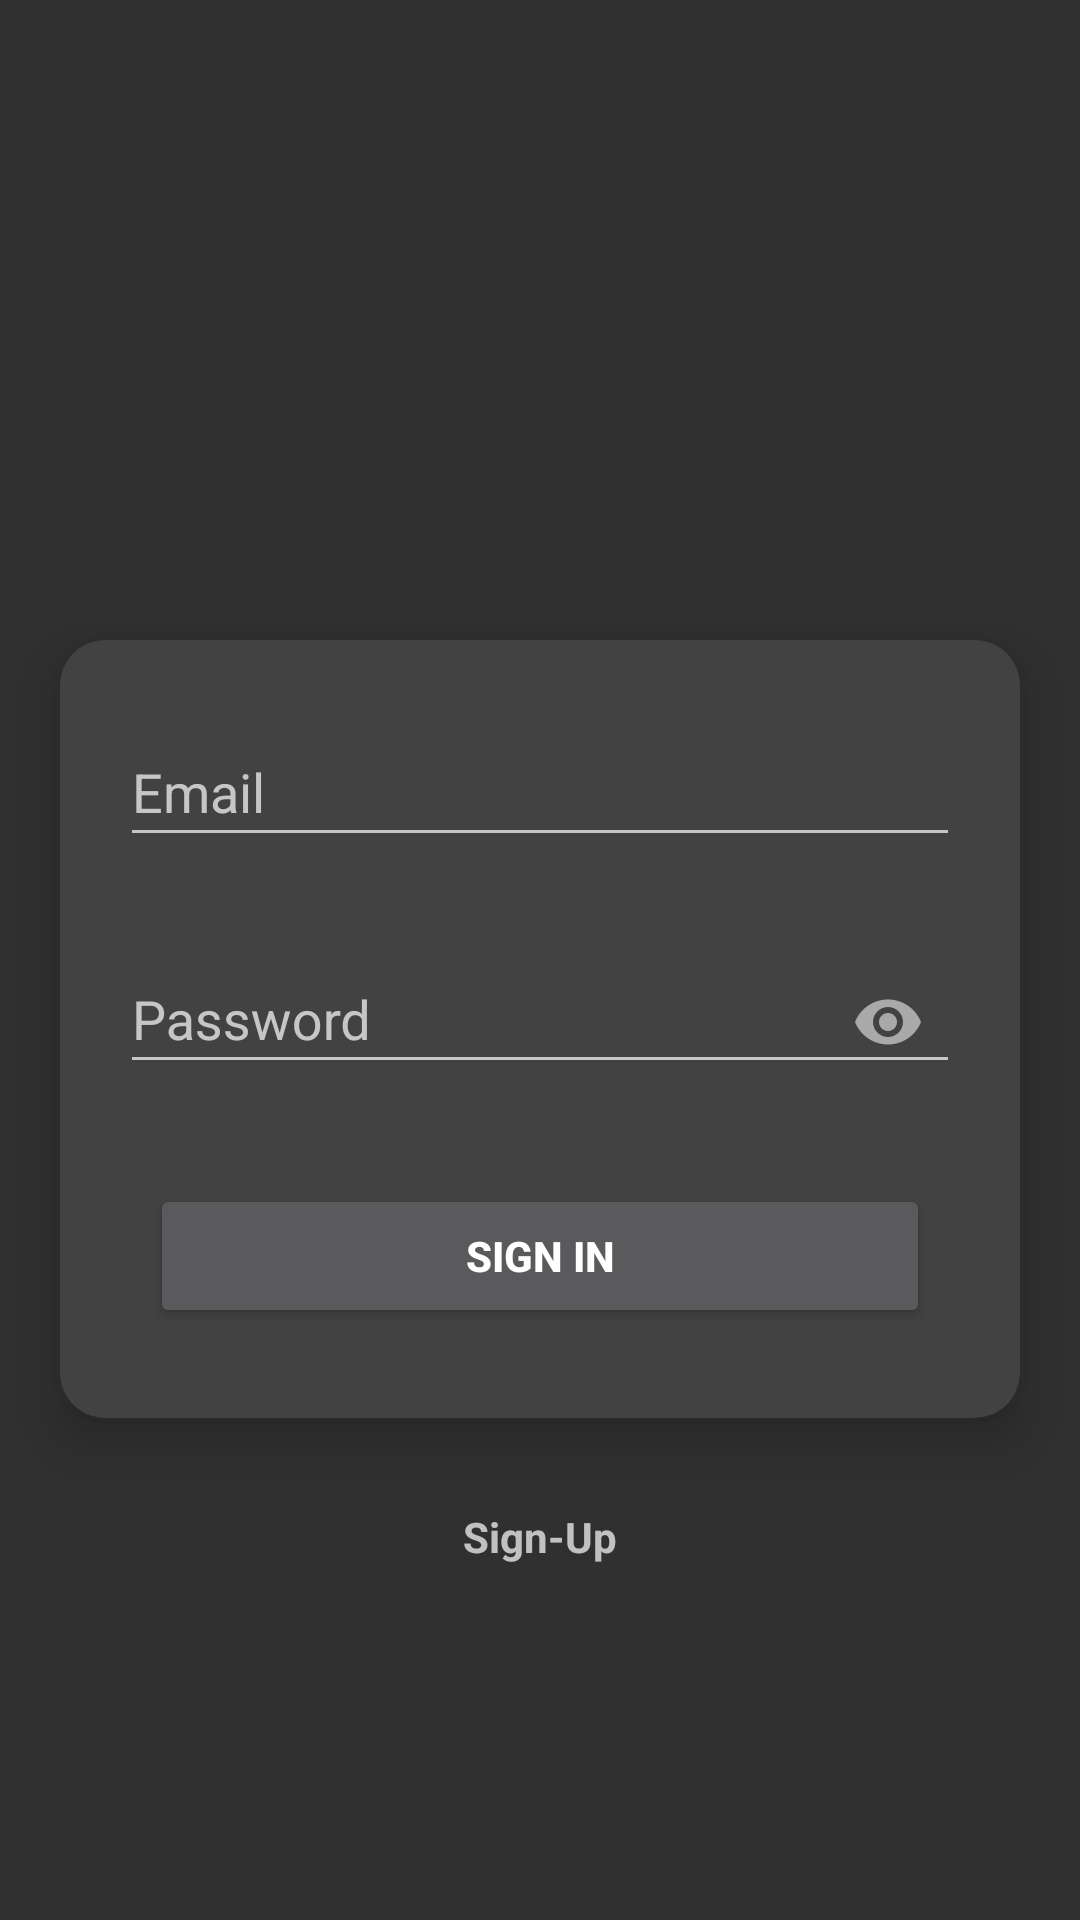

Write the Android layout XML for this screen, with the resource values it uses.
<!-- AndroidManifest.xml: application theme Theme.MCQ_SCANNER -->
<!-- res/layout/activity_login.xml -->
<?xml version="1.0" encoding="utf-8"?>
<RelativeLayout xmlns:android="http://schemas.android.com/apk/res/android"
    xmlns:app="http://schemas.android.com/apk/res-auto"
    xmlns:tools="http://schemas.android.com/tools"
    android:layout_width="match_parent"
    android:layout_height="match_parent"
    tools:ignore="SpUsage">


    <LinearLayout
        android:layout_width="match_parent"
        android:layout_height="match_parent"
        android:gravity="center_vertical"
        android:layout_marginTop="85dp"
        android:orientation="vertical">

        <ScrollView
            android:layout_width="match_parent"
            android:layout_height="wrap_content">
            <androidx.cardview.widget.CardView
                android:layout_width="match_parent"
                android:layout_height="wrap_content"
                android:layout_margin="20dp"
                app:cardCornerRadius="15dp"
                app:cardElevation="10dp">

                <LinearLayout
                    android:layout_width="match_parent"
                    android:layout_height="wrap_content"
                    android:layout_centerVertical="true"
                    android:layout_gravity="center"
                    android:orientation="vertical"
                    android:padding="10dp">

                    <com.google.android.material.textfield.TextInputLayout
                        android:layout_width="match_parent"
                        android:layout_height="wrap_content"
                        android:layout_margin="10dp">

                        <EditText
                            android:id="@+id/txtEmail"
                            android:layout_width="match_parent"
                            android:layout_height="wrap_content"
                            android:gravity="start"
                            android:hint="Email"
                            android:textStyle="normal"
                            android:importantForAutofill="no"
                            android:inputType="textEmailAddress"
                            android:maxLines="1"
                            android:textAlignment="viewStart" />

                    </com.google.android.material.textfield.TextInputLayout>

                    <com.google.android.material.textfield.TextInputLayout
                        android:layout_width="match_parent"
                        android:layout_height="wrap_content"
                        android:layout_margin="10dp"
                        app:passwordToggleEnabled="true">

                        <EditText
                            android:id="@+id/txtPassword"
                            android:layout_width="match_parent"
                            android:layout_height="wrap_content"
                            android:gravity="start"
                            android:hint="Password"
                            android:textStyle="normal"
                            android:importantForAutofill="no"
                            android:inputType="textPassword|textNoSuggestions"
                            android:maxLines="1"
                            android:textAlignment="viewStart" />

                    </com.google.android.material.textfield.TextInputLayout>

                        <Button
                            android:id="@+id/btnSignUp"
                            android:layout_width="match_parent"
                            android:layout_height="wrap_content"
                            android:layout_margin="20dp"
                            android:clickable="true"
                            android:focusable="true"
                            android:gravity="center"
                            android:paddingTop="10dp"
                            android:paddingBottom="10dp"
                            android:text="SIGN IN"
                            android:textAllCaps="false"
                            android:textStyle="bold" />


                </LinearLayout>

            </androidx.cardview.widget.CardView>
        </ScrollView>
        <LinearLayout
            android:layout_width="match_parent"
            android:layout_height="wrap_content"
            android:gravity="center">
            <TextView
                android:id="@+id/txtNewUser"
                android:layout_width="wrap_content"
                android:layout_height="wrap_content"
                android:clickable="true"
                android:focusable="true"
                android:gravity="center"
                android:padding="10dp"
                android:text="Sign-Up"
                android:textAlignment="center"
                android:textStyle="bold" />

        </LinearLayout>
    </LinearLayout>

</RelativeLayout>
<!-- resources referenced by this layout -->
<resources>
  <style name="Theme.MCQ_SCANNER" parent="Theme.Design.NoActionBar">
          
          <item name="colorPrimary">@color/purple_500</item>
          <item name="colorPrimaryVariant">@color/purple_700</item>
          <item name="colorOnPrimary">@color/white</item>
          
          <item name="colorSecondary">@color/teal_200</item>
          <item name="colorSecondaryVariant">@color/teal_700</item>
          <item name="colorOnSecondary">@color/black</item>
          
          <item name="android:statusBarColor" tools:targetApi="l">?attr/colorPrimaryVariant</item>
          
      </style>
  <!-- not gathered from this repository: default colours our renderer supplied (Android Studio template values) -->
  <color name="purple_500">#FF6200EE</color>
  <color name="purple_700">#FF3700B3</color>
  <color name="teal_200">#FF03DAC5</color>
  <color name="teal_700">#FF018786</color>
  <color name="black">#FF000000</color>
  <color name="white">#FFFFFFFF</color>
</resources>
